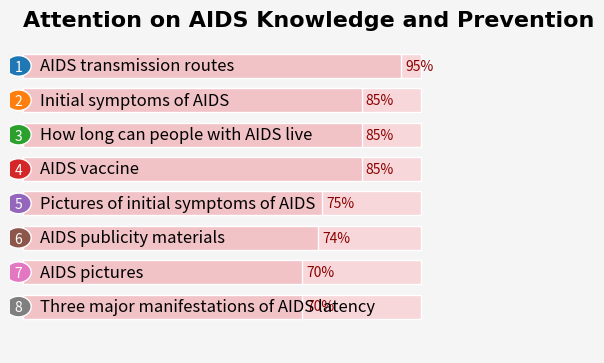

Python code for this plot:
import matplotlib.pyplot as plt
import numpy as np

# Title and content list
title = "Attention on AIDS Knowledge and Prevention"
items = [
    "AIDS transmission routes",
    "Initial symptoms of AIDS",
    "How long can people with AIDS live",
    "AIDS vaccine",
    "Pictures of initial symptoms of AIDS",
    "AIDS publicity materials",
    "AIDS pictures",
    "Three major manifestations of AIDS latency"
]
# Set progress values according to the length ratio of the red bars in the original picture
progress = np.array([0.95, 0.85, 0.85, 0.85, 0.75, 0.74, 0.70, 0.70])  

# Create a canvas and an axis
fig, ax = plt.subplots(figsize=(6, 4), facecolor="#F5F5F5")
# Hide the axes
ax.axis("off")  

# Draw the title
plt.text(
    0.03, 0.95, title, 
    fontsize=16, fontweight="bold", fontfamily="SimSun"
)

# Draw each item one by one
for i, (text, p) in enumerate(zip(items, progress), start=1):
    # Draw the background of the progress bar
    rect_bg = plt.Rectangle(
        (0.03, 0.9 - 0.1 * i), 0.94, 0.07, 
        facecolor="#F8D7DA", edgecolor="white"
    )
    ax.add_patch(rect_bg)
    # Draw the filled part of the progress bar (using different progress values)
    rect_fill = plt.Rectangle(
        (0.03, 0.9 - 0.1 * i), 0.94 * p, 0.07, 
        facecolor="#F1C2C6", edgecolor="white"
    )
    ax.add_patch(rect_fill)
    # Draw the progress percentage text
    plt.text(
        0.03 + 0.94 * p + 0.01, 0.9 - 0.1 * i + 0.035, f"{p*100:.0f}%", 
        fontsize=10, va="center", color="#8B0000"
    )
    # Draw the serial number circle
    circle = plt.Circle(
        (0.02, 0.9 - 0.1 * i + 0.035), 0.03, 
        facecolor=f"C{i-1}", edgecolor="white"
    )
    ax.add_artist(circle)
    # Draw the serial number text
    plt.text(
        0.02, 0.9 - 0.1 * i + 0.032, f"{i}", 
        fontsize=10, color="white", ha="center", va="center"
    )
    # Draw the item text
    plt.text(
        0.07, 0.9 - 0.1 * i + 0.035, text, 
        fontsize=12, va="center"
    )

plt.tight_layout(pad=2)
plt.show()
